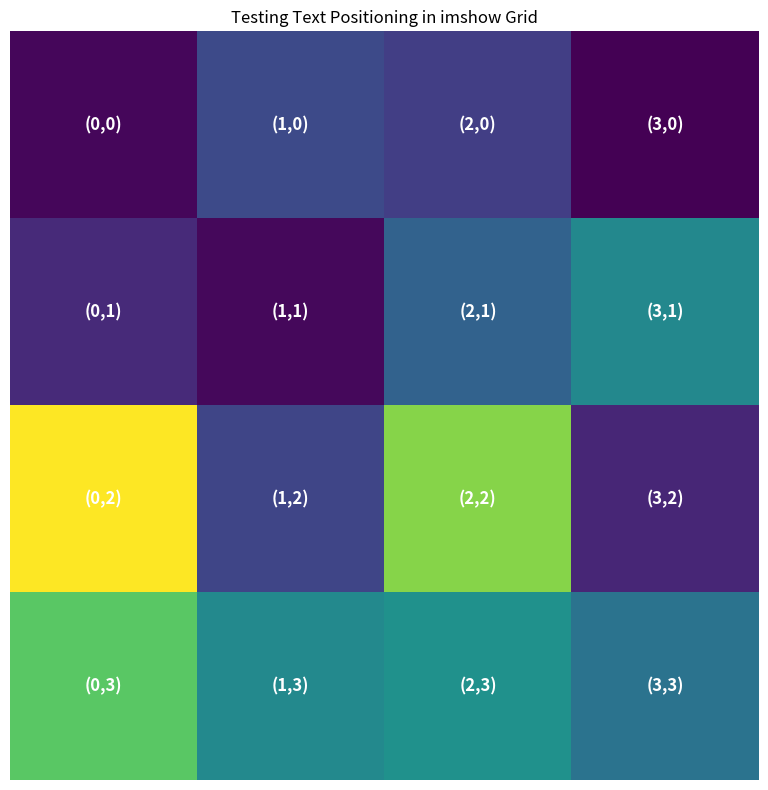

Generate this figure with matplotlib: (Note: this script raises an exception after producing the figure.)
#!/usr/bin/env python3

import matplotlib.pyplot as plt
import numpy as np

# Create a simple 4x4 grid test
fig, ax = plt.subplots(1, 1, figsize=(8, 8))

# Create fake data matrix
test_matrix = np.random.rand(4, 4)
im = ax.imshow(test_matrix, cmap='viridis')

# Test different positioning approaches
for i in range(4):
    for j in range(4):
        # Method 1: j, i (integer coordinates)
        ax.text(j, i, f"({j},{i})", 
               ha='center', va='center', 
               color='white', fontweight='bold', fontsize=12)

ax.set_title('Testing Text Positioning in imshow Grid')
ax.axis('off')
plt.tight_layout()
plt.savefig('results/position_test.png', dpi=150, bbox_inches='tight')
plt.close()

print("Position test saved to results/position_test.png")
print("Check if text is centered in cells")